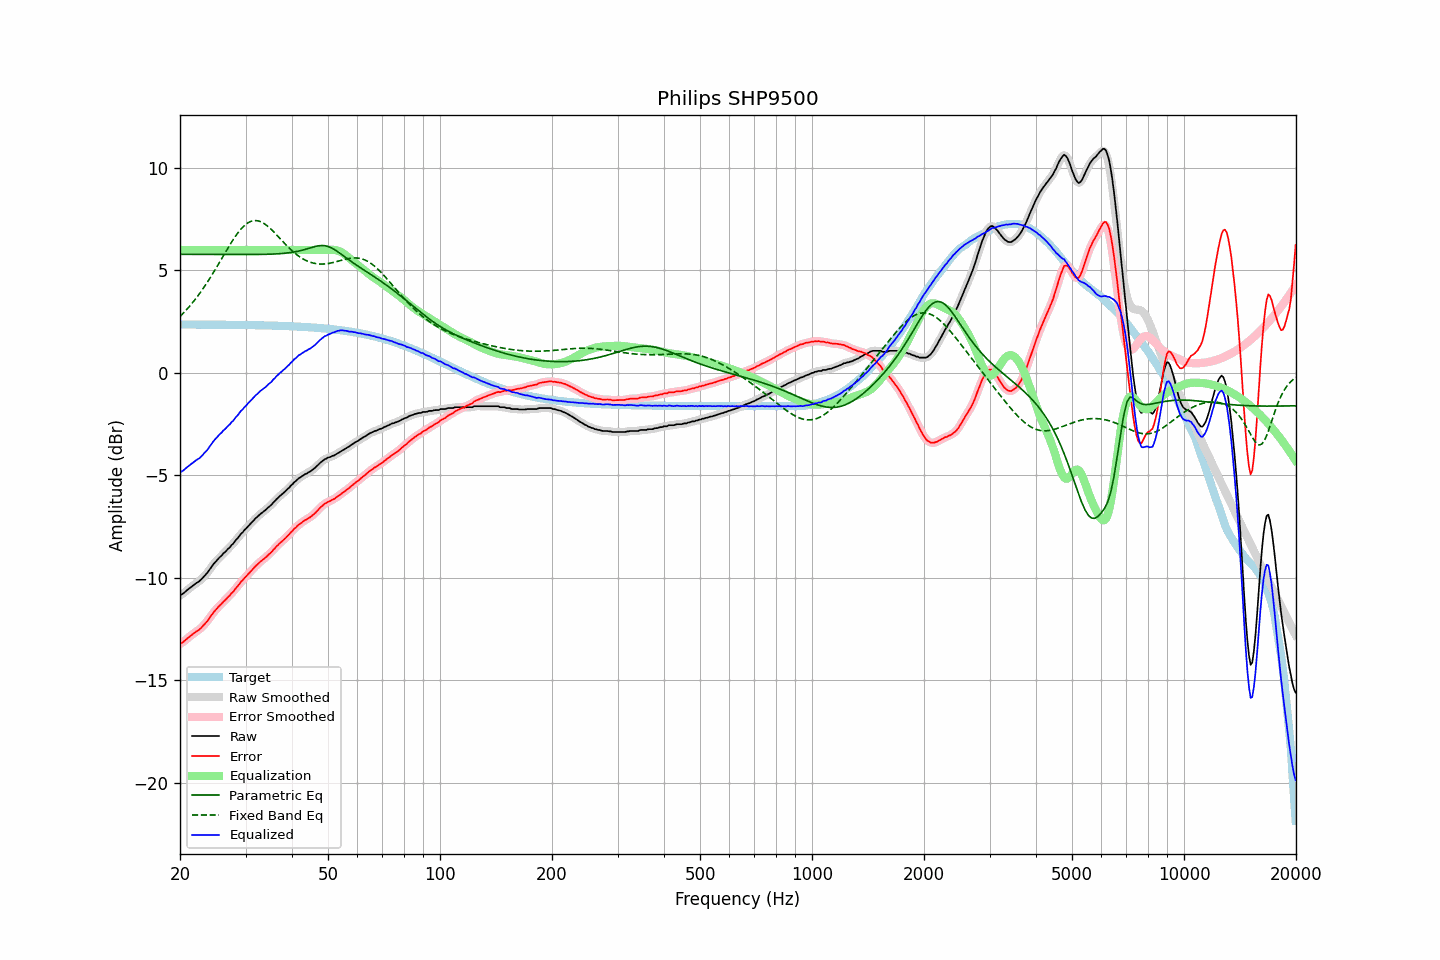

The data file committed next to this chart (first rows):
frequency, raw, error, smoothed, error_smoothed, equalization, parametric_eq, fixed_band_eq, equalized_raw, equalized_smoothed, target
20.00, -10.85, -13.22, -10.86, -13.22, 6.00, 5.79, 2.75, -4.85, -4.86, 2.36
20.20, -10.81, -13.18, -10.81, -13.17, 6.00, 5.79, 2.83, -4.81, -4.81, 2.36
20.40, -10.76, -13.12, -10.75, -13.12, 6.00, 5.79, 2.91, -4.76, -4.75, 2.36
20.61, -10.69, -13.06, -10.70, -13.06, 6.00, 5.79, 3.00, -4.69, -4.70, 2.36
20.81, -10.63, -12.99, -10.63, -12.99, 6.00, 5.79, 3.08, -4.63, -4.63, 2.36
21.02, -10.56, -12.92, -10.56, -12.93, 6.00, 5.79, 3.17, -4.56, -4.56, 2.36
21.23, -10.50, -12.86, -10.50, -12.86, 6.00, 5.79, 3.26, -4.50, -4.50, 2.36
21.44, -10.44, -12.80, -10.44, -12.80, 6.00, 5.79, 3.35, -4.44, -4.44, 2.36
21.66, -10.38, -12.74, -10.38, -12.74, 6.00, 5.79, 3.45, -4.38, -4.38, 2.36
21.87, -10.32, -12.68, -10.32, -12.68, 6.00, 5.79, 3.55, -4.32, -4.32, 2.36
22.09, -10.26, -12.62, -10.27, -12.63, 6.00, 5.79, 3.65, -4.26, -4.27, 2.36
22.31, -10.21, -12.57, -10.21, -12.57, 6.00, 5.79, 3.75, -4.21, -4.21, 2.36
22.54, -10.16, -12.52, -10.16, -12.52, 6.00, 5.78, 3.86, -4.16, -4.16, 2.36
22.76, -10.09, -12.45, -10.09, -12.45, 6.00, 5.78, 3.97, -4.09, -4.09, 2.36
22.99, -10.01, -12.37, -10.01, -12.37, 6.00, 5.78, 4.08, -4.01, -4.01, 2.36
23.22, -9.92, -12.28, -9.93, -12.29, 6.00, 5.78, 4.19, -3.92, -3.93, 2.36
23.45, -9.84, -12.20, -9.84, -12.20, 6.00, 5.78, 4.31, -3.84, -3.84, 2.36
23.69, -9.75, -12.11, -9.75, -12.10, 6.00, 5.78, 4.43, -3.75, -3.75, 2.36
23.92, -9.64, -12.00, -9.64, -12.00, 6.00, 5.78, 4.55, -3.64, -3.64, 2.36
24.16, -9.53, -11.89, -9.53, -11.89, 6.00, 5.78, 4.67, -3.53, -3.53, 2.36
24.40, -9.42, -11.78, -9.42, -11.78, 6.00, 5.78, 4.80, -3.42, -3.42, 2.36
24.65, -9.31, -11.67, -9.32, -11.68, 6.00, 5.78, 4.93, -3.31, -3.32, 2.36
24.89, -9.23, -11.59, -9.23, -11.58, 6.00, 5.78, 5.06, -3.23, -3.23, 2.36
25.14, -9.14, -11.50, -9.14, -11.49, 6.00, 5.78, 5.19, -3.14, -3.14, 2.35
25.39, -9.05, -11.40, -9.06, -11.41, 6.00, 5.78, 5.32, -3.05, -3.06, 2.35
25.65, -8.97, -11.33, -8.97, -11.32, 6.00, 5.78, 5.45, -2.97, -2.97, 2.35
25.91, -8.90, -11.26, -8.89, -11.24, 6.00, 5.78, 5.59, -2.90, -2.89, 2.35
26.16, -8.80, -11.15, -8.82, -11.17, 6.00, 5.78, 5.72, -2.80, -2.82, 2.35
26.43, -8.74, -11.09, -8.73, -11.09, 6.00, 5.78, 5.86, -2.74, -2.73, 2.35
26.69, -8.66, -11.01, -8.66, -11.01, 6.00, 5.78, 5.99, -2.66, -2.66, 2.35
26.96, -8.57, -10.92, -8.58, -10.93, 6.00, 5.78, 6.12, -2.57, -2.58, 2.35
27.23, -8.51, -10.86, -8.50, -10.85, 6.00, 5.78, 6.25, -2.51, -2.50, 2.35
27.50, -8.40, -10.75, -8.42, -10.76, 6.00, 5.78, 6.37, -2.40, -2.42, 2.35
27.77, -8.34, -10.69, -8.33, -10.67, 6.00, 5.78, 6.50, -2.34, -2.33, 2.35
28.05, -8.23, -10.58, -8.23, -10.58, 6.00, 5.78, 6.62, -2.23, -2.23, 2.35
28.33, -8.13, -10.48, -8.14, -10.49, 6.00, 5.78, 6.73, -2.13, -2.14, 2.35
28.62, -8.05, -10.40, -8.04, -10.38, 6.00, 5.78, 6.84, -2.05, -2.04, 2.34
28.90, -7.95, -10.29, -7.95, -10.29, 6.00, 5.78, 6.93, -1.95, -1.95, 2.34
29.19, -7.84, -10.18, -7.86, -10.20, 6.00, 5.78, 7.03, -1.84, -1.86, 2.34
29.48, -7.78, -10.12, -7.77, -10.11, 6.00, 5.78, 7.11, -1.78, -1.77, 2.34
29.78, -7.67, -10.01, -7.68, -10.02, 6.00, 5.78, 7.19, -1.67, -1.68, 2.34
30.08, -7.60, -9.94, -7.60, -9.94, 6.00, 5.78, 7.25, -1.60, -1.60, 2.34
30.38, -7.51, -9.85, -7.51, -9.85, 6.00, 5.78, 7.31, -1.51, -1.51, 2.34
30.68, -7.43, -9.77, -7.43, -9.77, 6.00, 5.78, 7.36, -1.43, -1.43, 2.34
30.99, -7.35, -9.69, -7.35, -9.68, 6.00, 5.78, 7.40, -1.35, -1.35, 2.33
31.30, -7.26, -9.60, -7.26, -9.60, 6.00, 5.78, 7.42, -1.26, -1.26, 2.33
31.61, -7.18, -9.51, -7.18, -9.51, 6.00, 5.78, 7.44, -1.18, -1.18, 2.33
31.93, -7.09, -9.42, -7.10, -9.43, 6.00, 5.78, 7.44, -1.09, -1.10, 2.33
32.24, -7.03, -9.36, -7.02, -9.35, 6.00, 5.78, 7.43, -1.03, -1.02, 2.33
32.57, -6.95, -9.28, -6.95, -9.28, 6.00, 5.78, 7.41, -0.95, -0.95, 2.33
32.89, -6.88, -9.21, -6.89, -9.21, 6.00, 5.78, 7.39, -0.88, -0.89, 2.33
33.22, -6.82, -9.15, -6.82, -9.14, 6.00, 5.79, 7.35, -0.82, -0.82, 2.32
33.55, -6.76, -9.08, -6.76, -9.08, 6.00, 5.79, 7.31, -0.76, -0.76, 2.32
33.89, -6.70, -9.02, -6.70, -9.02, 6.00, 5.79, 7.25, -0.70, -0.70, 2.32
34.23, -6.63, -8.95, -6.63, -8.95, 6.00, 5.79, 7.20, -0.63, -0.63, 2.32
34.57, -6.55, -8.87, -6.56, -8.88, 6.00, 5.79, 7.13, -0.55, -0.56, 2.32
34.92, -6.49, -8.81, -6.49, -8.80, 6.00, 5.80, 7.06, -0.49, -0.49, 2.31
35.27, -6.42, -8.73, -6.41, -8.72, 6.00, 5.80, 6.99, -0.42, -0.41, 2.31
35.62, -6.32, -8.63, -6.33, -8.64, 6.00, 5.80, 6.91, -0.32, -0.33, 2.31
35.97, -6.25, -8.56, -6.25, -8.55, 6.00, 5.81, 6.83, -0.25, -0.25, 2.31
... 635 more rows
